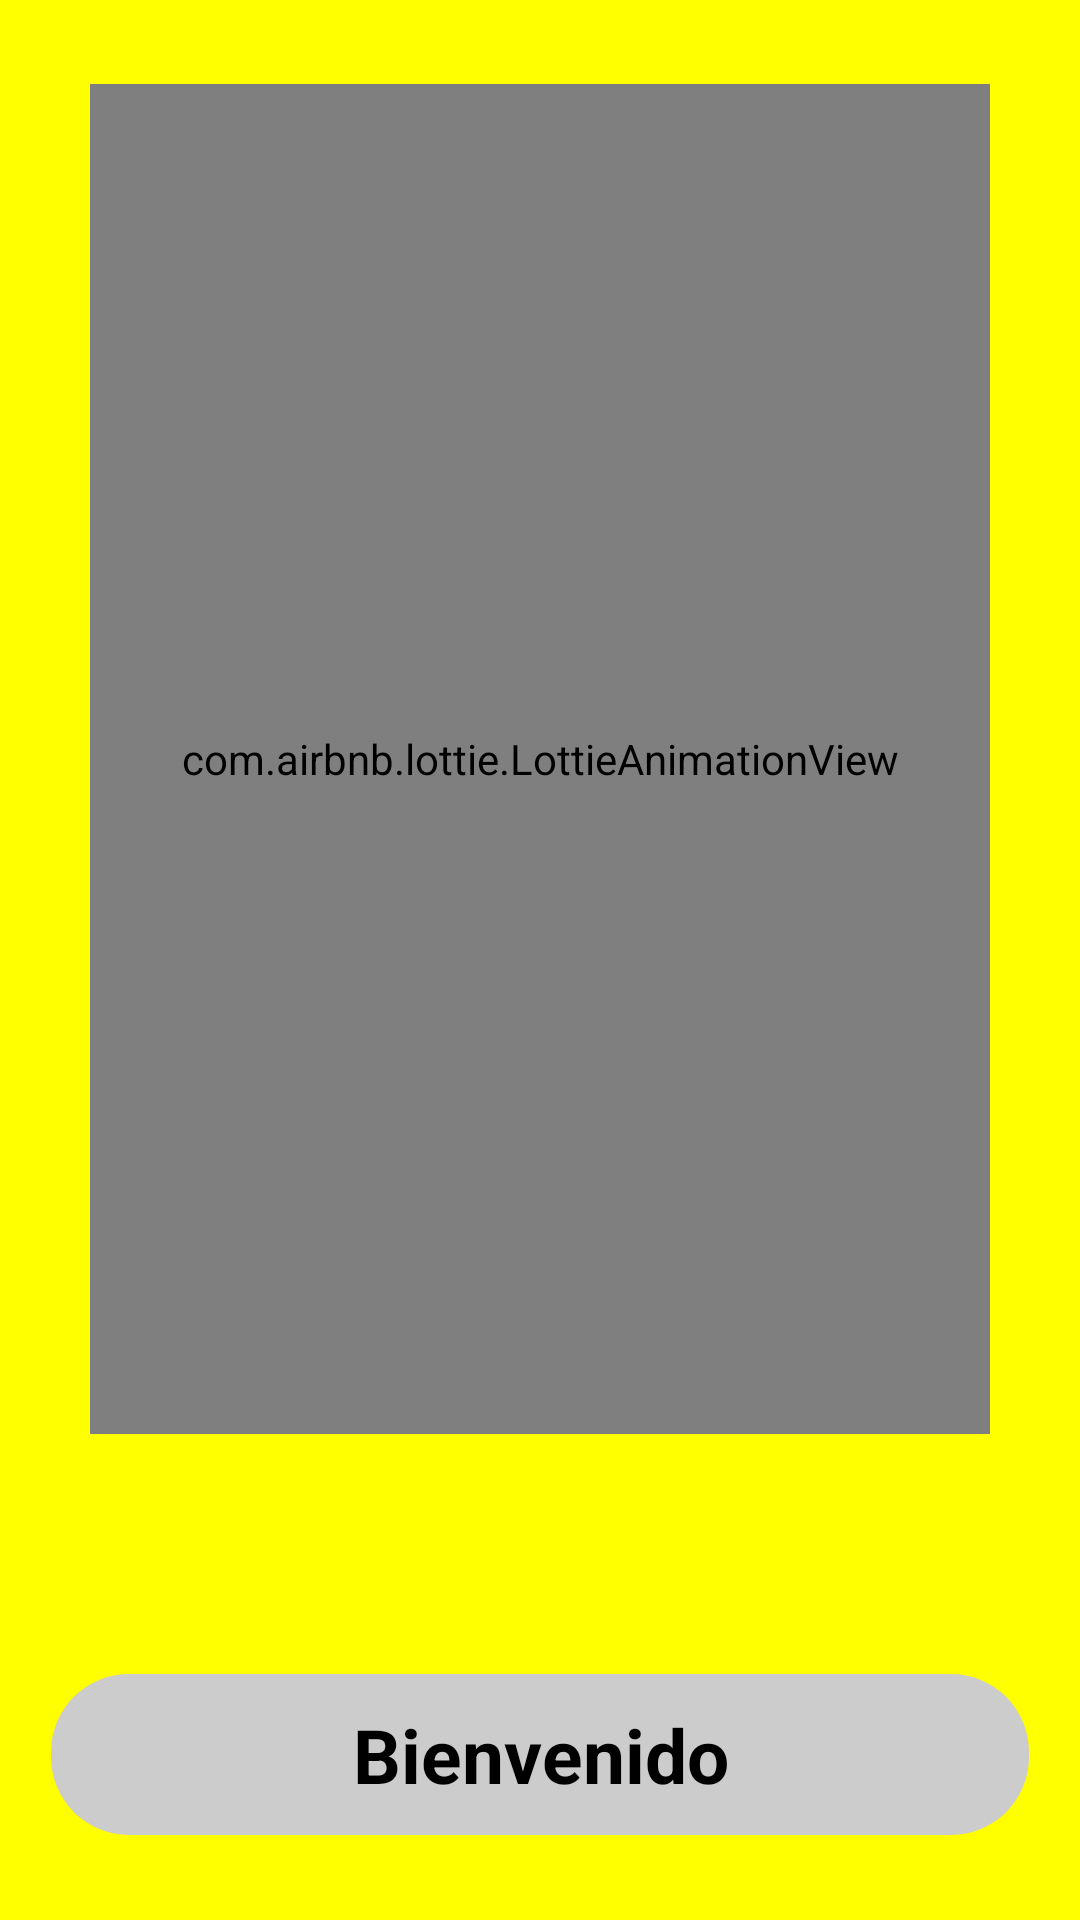

Here is an Android app screen rendered from its layout file. Give the layout XML and the strings, colors and styles it references.
<!-- AndroidManifest.xml: application theme Theme.Proyecto -->
<!-- res/layout/activity_main.xml -->
<?xml version="1.0" encoding="utf-8"?>
<LinearLayout xmlns:android="http://schemas.android.com/apk/res/android"
    xmlns:app="http://schemas.android.com/apk/res-auto"
    xmlns:tools="http://schemas.android.com/tools"
    android:layout_width="match_parent"
    android:orientation="vertical"
    android:background="#FFFF00"
    android:gravity="center"
    android:layout_height="match_parent"
    tools:context=".MainActivity">
    <com.airbnb.lottie.LottieAnimationView
        android:layout_width="300dp"
        android:layout_height="450dp"
        app:lottie_autoPlay="true"
        app:lottie_rawRes="@raw/womadrivingcar"
        app:lottie_loop="true"
        android:layout_marginBottom="10dp"/>
    <TextView
        android:layout_width="match_parent"
        android:layout_height="wrap_content"
        android:text="@string/a_bienvenido"
        android:gravity="center"
        android:textStyle="bold"
        android:textSize="25sp"
        android:textColor="#000"
        android:layout_marginTop="70dp"
        android:padding="10dp"
        android:layout_marginHorizontal="17dp"
        android:background="@drawable/background_1"/>

</LinearLayout>
<!-- resources referenced by this layout -->
<resources>
  <!-- drawable background_1 (drawable) -->
  <?xml version="1.0" encoding="utf-8"?>
  <shape android:shape="rectangle" xmlns:android="http://schemas.android.com/apk/res/android">
  <solid android:color="#ccc"/>
      <corners android:radius="26dp"/>
  </shape>
  <string name="a_bienvenido">Bienvenido</string>
  <style name="Theme.Proyecto" parent="Theme.MaterialComponents.DayNight.DarkActionBar">
          
          <item name="colorPrimary">@color/purple_500</item>
          <item name="colorPrimaryVariant">@color/purple_700</item>
          <item name="colorOnPrimary">@color/white</item>
          
          <item name="colorSecondary">@color/teal_200</item>
          <item name="colorSecondaryVariant">@color/teal_700</item>
          <item name="colorOnSecondary">@color/black</item>
          
          <item name="android:statusBarColor">?attr/colorPrimaryVariant</item>
          
      </style>
  <color name="purple_500">#FF6200EE</color>
  <color name="purple_700">#FF3700B3</color>
  <color name="white">#FFFFFFFF</color>
  <color name="teal_200">#FF03DAC5</color>
  <color name="teal_700">#FF018786</color>
  <color name="black">#FF000000</color>
</resources>
